5-way image classification set "costa_rica" from GitHub (NickStrauch13/SingNET); label vocabulary: broad-billed motmot, great tinamou, green ibis, white-breasted wood wren, yellow-throated toucan.

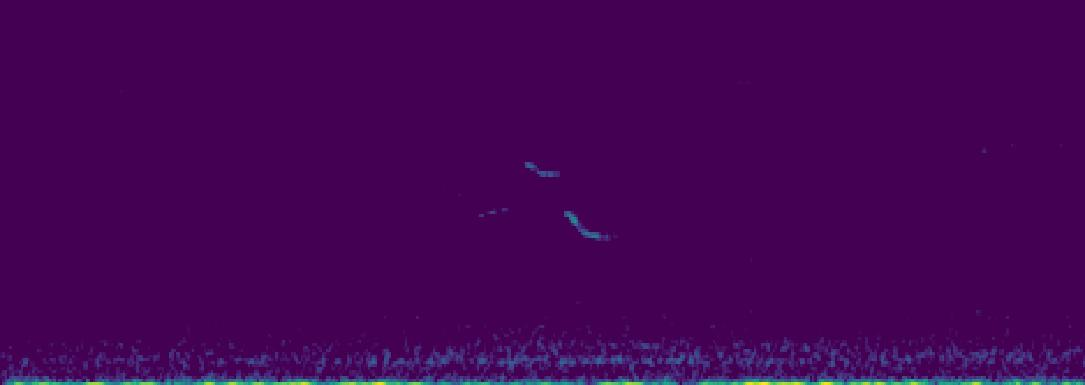
Label: white-breasted wood wren

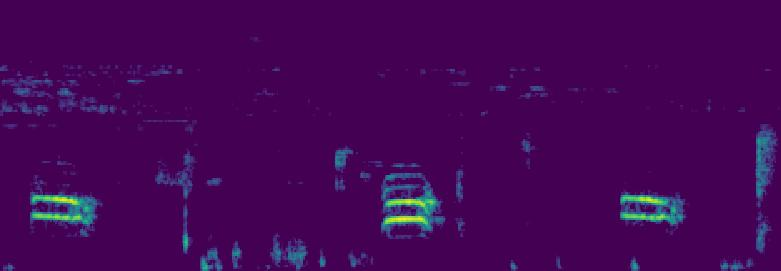
Label: broad-billed motmot

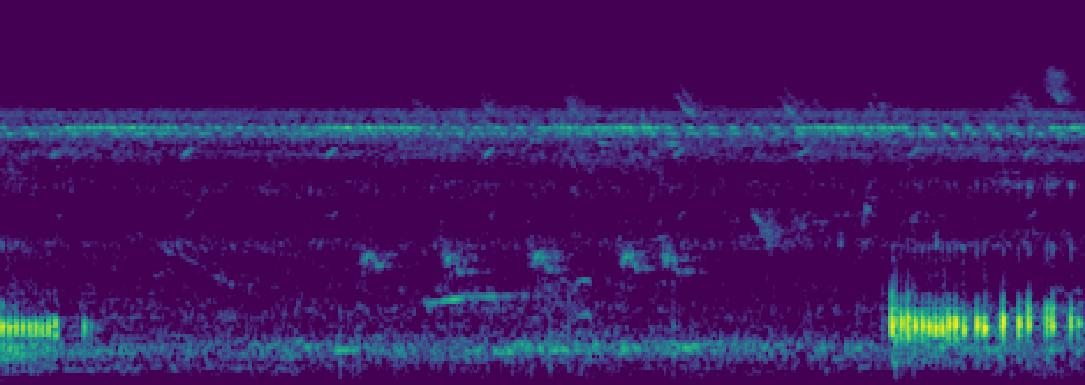
Label: green ibis

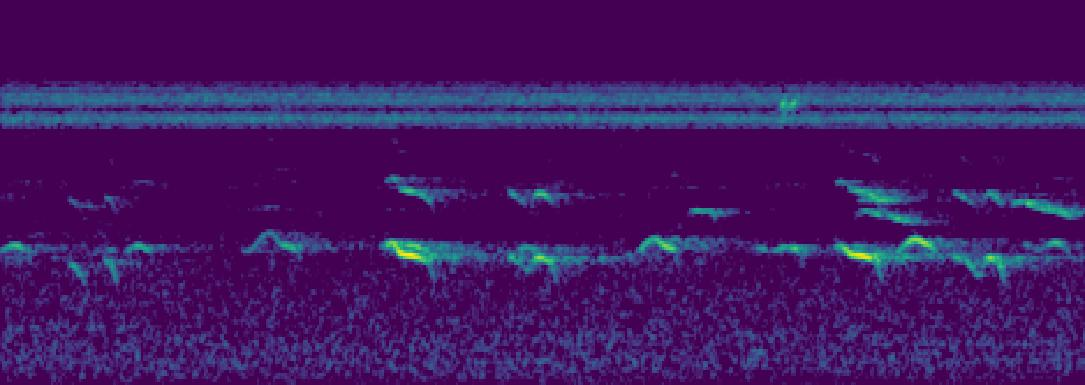
Label: yellow-throated toucan

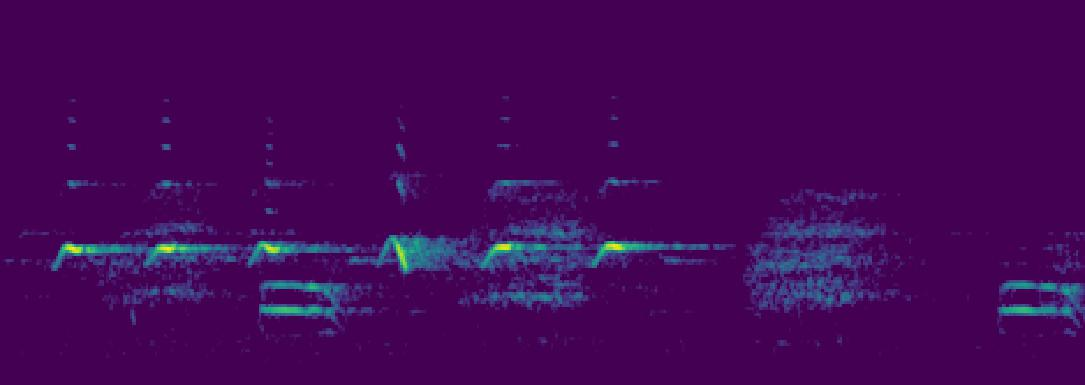
Label: broad-billed motmot

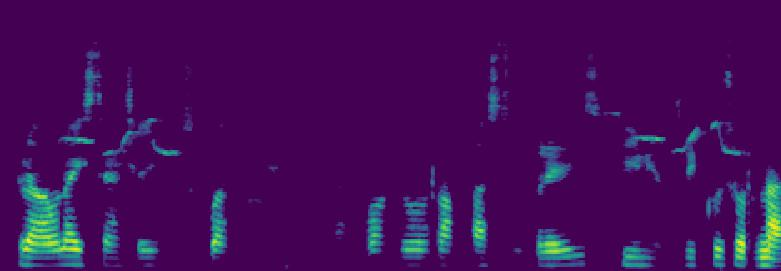
Label: white-breasted wood wren
